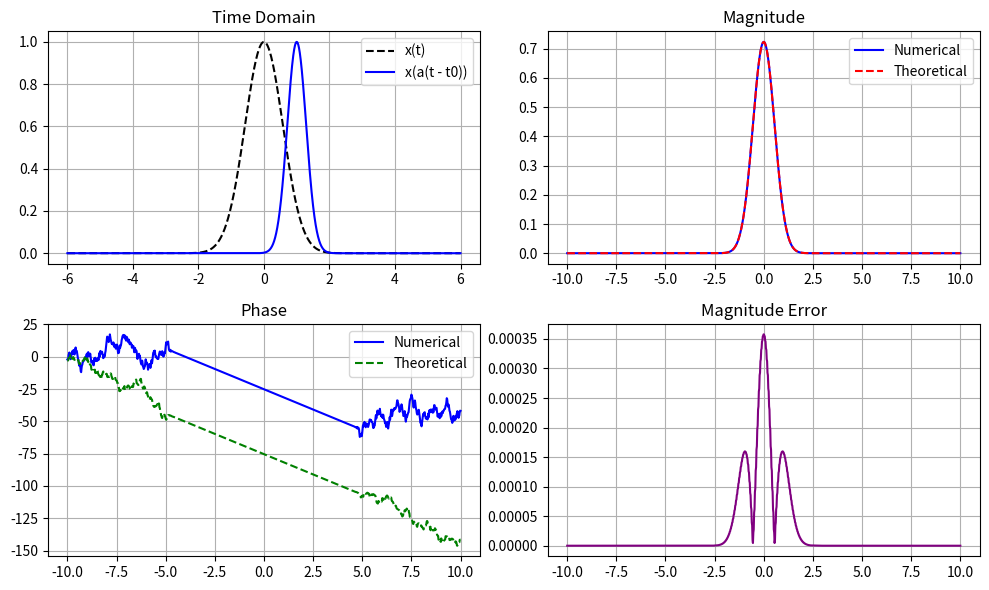

Reproduce this figure in Python.
"""
===============================================================================
PROPERTY 06: COMBINED TIME SCALING AND TIME SHIFT
Formula: CFT{ x(a * (t - t0)) } = (1 / |a|) * X(f / a) * exp(-j * 2 * pi * f * t0)
===============================================================================
"""
import numpy as np
import matplotlib.pyplot as plt

def compute_cft(signal, t, f):
    cft = np.zeros(len(f), dtype=complex)
    for i, fi in enumerate(f):
        kernel = np.exp(-1j * 2 * np.pi * fi * t)
        cft[i] = np.trapezoid(signal * kernel, t) if hasattr(np, 'trapezoid') else np.trapz(signal * kernel, t)
    return cft

def interp_complex(x_new, xp, yp):
    return np.interp(x_new, xp, yp.real) + 1j * np.interp(x_new, xp, yp.imag)

t = np.linspace(-6, 6, 3000)
f = np.linspace(-10, 10, 1000)
a, t0 = 2.0, 1.0

x = np.exp(-1.5 * t**2)
y = np.exp(-1.5 * (a * (t - t0))**2)

x_f = compute_cft(x, t, f)
y_f = compute_cft(y, t, f)
y_theory = (1.0 / np.abs(a)) * interp_complex(f / a, f, x_f) * np.exp(-1j * 2 * np.pi * f * t0)

mse_mag = np.mean((np.abs(y_f) - np.abs(y_theory)) ** 2)
sig_mask = np.abs(y_f) > 1e-3
mse_phase = np.mean((np.unwrap(np.angle(y_f))[sig_mask] - np.unwrap(np.angle(y_theory))[sig_mask]) ** 2)

print(f"[06. Scaling + Time Shift] Magnitude MSE : {mse_mag:.6e}")
print(f"[06. Scaling + Time Shift] Phase MSE     : {mse_phase:.6e}")

fig, axs = plt.subplots(2, 2, figsize=(10, 6))
axs[0, 0].plot(t, x, 'k--', label='x(t)'); axs[0, 0].plot(t, y, 'b', label='x(a(t - t0))'); axs[0, 0].legend(); axs[0, 0].set_title('Time Domain')
axs[0, 1].plot(f, np.abs(y_f), 'b', label='Numerical'); axs[0, 1].plot(f, np.abs(y_theory), 'r--', label='Theoretical'); axs[0, 1].legend(); axs[0, 1].set_title('Magnitude')
axs[1, 0].plot(f, np.unwrap(np.angle(y_f)), 'b', label='Numerical'); axs[1, 0].plot(f, np.unwrap(np.angle(y_theory)), 'g--', label='Theoretical'); axs[1, 0].legend(); axs[1, 0].set_title('Phase')
axs[1, 1].plot(f, np.abs(np.abs(y_f) - np.abs(y_theory)), 'purple'); axs[1, 1].set_title('Magnitude Error')
for ax in axs.flat: ax.grid(True)
plt.tight_layout(); plt.show()
